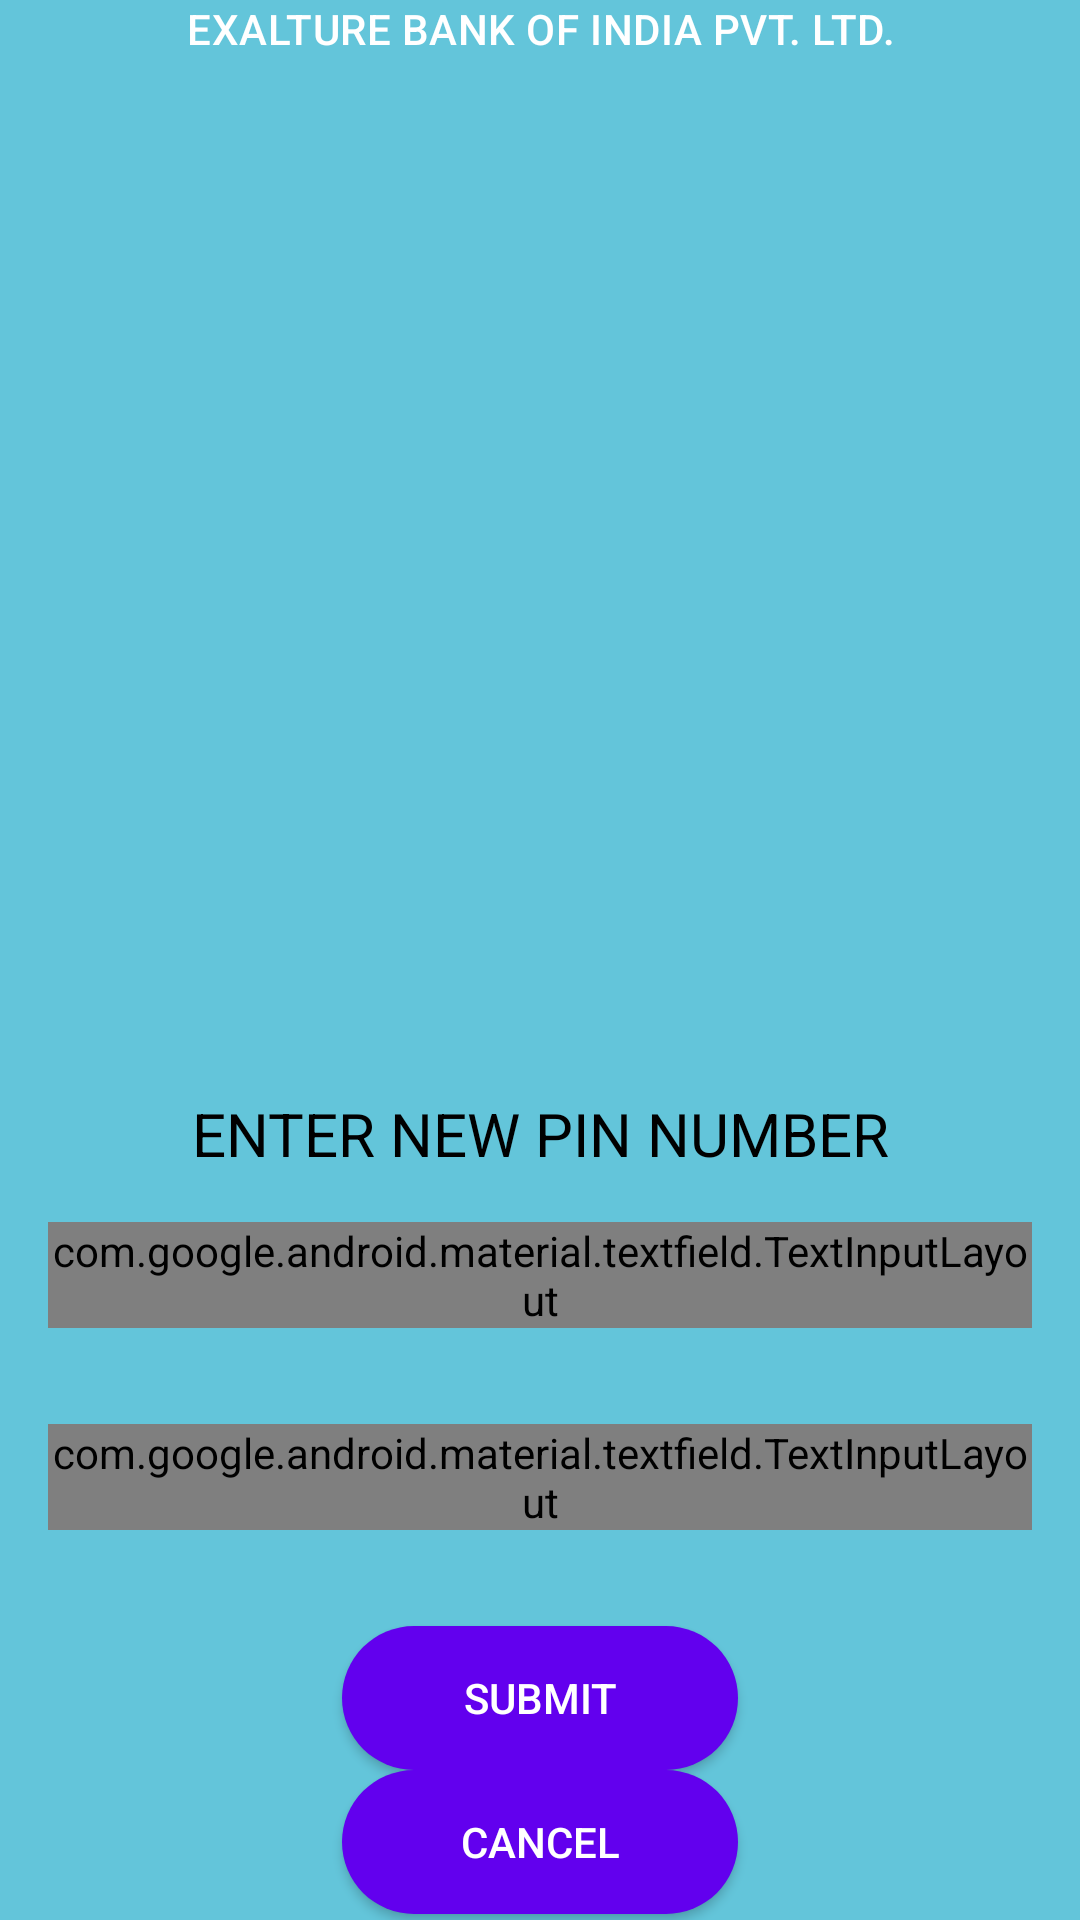

Reconstruct the res/layout file that produces this screen, plus the resources it refers to.
<!-- AndroidManifest.xml: application theme Theme.AppCompat.NoActionBar -->
<!-- res/layout/activity_pinchange.xml -->
<?xml version="1.0" encoding="utf-8"?>
<layout xmlns:android="http://schemas.android.com/apk/res/android"
    xmlns:app="http://schemas.android.com/apk/res-auto"
    xmlns:tools="http://schemas.android.com/tools"
    >
    <androidx.constraintlayout.widget.ConstraintLayout
        android:layout_width="match_parent"
        android:layout_height="match_parent"
        android:background="@color/colorAccent"
        tools:context=".pinchange.PinChangeActivity">
    <TextView
        android:id="@+id/bank_name_pin_change"
        style="@style/TextAppearance_title"
        app:layout_constraintBottom_toTopOf="@id/enter_pin_to_change"
        app:layout_constraintEnd_toEndOf="parent"
        app:layout_constraintStart_toStartOf="parent"
        app:layout_constraintTop_toTopOf="parent" />

    <TextView
        android:id="@+id/enter_pin_to_change"
        android:layout_width="match_parent"
        android:layout_height="wrap_content"
        android:gravity="center_horizontal"
        android:text="@string/enter_pin_change"
        android:textColor="@android:color/background_dark"
        android:textSize="@dimen/font_size_20sp"
        app:layout_constraintBottom_toTopOf="@id/pin_change_input_layout"
        app:layout_constraintEnd_toEndOf="parent"
        app:layout_constraintStart_toStartOf="parent"
        app:layout_constraintTop_toBottomOf="@id/bank_name_pin_change" />
    <com.google.android.material.textfield.TextInputLayout
        android:id="@+id/pin_change_input_layout"
        android:layout_width="match_parent"
        android:layout_height="wrap_content"
        app:layout_constraintStart_toStartOf="parent"
        app:layout_constraintEnd_toEndOf="parent"
        app:layout_constraintTop_toBottomOf="@id/enter_pin_to_change"
        app:layout_constraintBottom_toTopOf="@id/pin_confirmation_input_layout"
        android:layout_margin="@dimen/margin_16dp"
        android:textColorHint="@color/colorBackgroundDark"
        app:hintTextAppearance="@style/text_hint_appearance"
        style="@style/text_input_layout_style"
        android:hint="@string/pin_number">

        <com.google.android.material.textfield.TextInputEditText
        android:id="@+id/enterPinToChange"
        android:layout_width="match_parent"
        android:layout_height="wrap_content"
        android:ems="10"
        android:inputType="numberPassword"
            android:textColorHint="@color/colorBackgroundDark"
            android:textColor="@color/colorBackgroundDark"
            android:maxLength="4"/>
    </com.google.android.material.textfield.TextInputLayout>
    <com.google.android.material.textfield.TextInputLayout
        android:id="@+id/pin_confirmation_input_layout"
        android:layout_width="match_parent"
        android:layout_height="wrap_content"
        app:layout_constraintStart_toStartOf="parent"
        app:layout_constraintEnd_toEndOf="parent"
        app:layout_constraintTop_toBottomOf="@id/pin_change_input_layout"
        app:layout_constraintBottom_toTopOf="@id/buttonPinChange"
        android:layout_margin="@dimen/margin_16dp"
        android:textColorHint="@color/colorBackgroundDark"
        app:hintTextAppearance="@style/text_hint_appearance"
        style="@style/text_input_layout_style"
        android:hint="@string/pin_confirmation">

        <com.google.android.material.textfield.TextInputEditText
            android:id="@+id/enterPinConfirmation"
            android:layout_width="match_parent"
            android:layout_height="wrap_content"
            android:ems="10"
            android:inputType="numberPassword"
            android:textColorHint="@color/colorBackgroundDark"
            android:textColor="@color/colorBackgroundDark"
            android:maxLength="4"
            />
    </com.google.android.material.textfield.TextInputLayout>

    <Button
        android:id="@+id/buttonPinChange"
        android:layout_width="match_parent"
        android:layout_height="wrap_content"
        android:layout_marginStart="@dimen/margin_114dp"
        android:layout_marginLeft="@dimen/margin_114dp"
        android:layout_marginEnd="@dimen/margin_114dp"
        android:layout_marginRight="@dimen/margin_114dp"
        android:layout_marginTop="@dimen/margin_16dp"
        android:background="@drawable/round_corners"
        android:text="@string/text_button_submit"
        android:textColor="@android:color/background_light"
        app:layout_constraintBottom_toTopOf="@id/buttonCancelPinChange"
        app:layout_constraintEnd_toEndOf="parent"
        app:layout_constraintStart_toStartOf="parent"
        app:layout_constraintTop_toBottomOf="@id/pin_confirmation_input_layout" />
    <Button
        android:id="@+id/buttonCancelPinChange"
        android:layout_width="match_parent"
        android:layout_height="wrap_content"
        android:layout_marginStart="@dimen/margin_114dp"
        android:layout_marginLeft="@dimen/margin_114dp"
        android:layout_marginEnd="@dimen/margin_114dp"
        android:layout_marginRight="@dimen/margin_114dp"
        android:layout_marginBottom="@dimen/margin_2dp"
        android:background="@drawable/round_corners"
        android:text="@string/text_button_cancel"
        android:textColor="@android:color/background_light"
        app:layout_constraintBottom_toBottomOf="parent"
        app:layout_constraintEnd_toEndOf="parent"
        app:layout_constraintStart_toStartOf="parent"
        app:layout_constraintTop_toBottomOf="@id/buttonPinChange" />



    </androidx.constraintlayout.widget.ConstraintLayout>
</layout>
<!-- resources referenced by this layout -->
<resources>
  <color name="colorAccent">#63C5DA</color>
  <color name="colorBackgroundDark">#ff000000</color>
  <dimen name="font_size_20sp">20sp</dimen>
  <dimen name="margin_114dp">114dp</dimen>
  <dimen name="margin_16dp">16dp</dimen>
  <dimen name="margin_2dp">2dp</dimen>
  <!-- drawable round_corners (drawable) -->
  <?xml version="1.0" encoding="utf-8"?>
  <shape xmlns:android="http://schemas.android.com/apk/res/android">
      <corners android:radius="240dp"/>
      <solid android:color="#6200EE"/>
  
  
  </shape>
  <string name="enter_pin_change">ENTER NEW PIN NUMBER</string>
  <string name="pin_confirmation">Confirm Pin Number </string>
  <string name="pin_number">Pin Number</string>
  <string name="text_button_cancel">CANCEL</string>
  <string name="text_button_submit">SUBMIT</string>
  <style name="TextAppearance_title" parent="TextAppearance.MaterialComponents.Headline6">
          <item name="android:text">@string/text_bank_name</item>
          <item name="android:textColor">@color/colorWhiteBankName</item>
          <item name="android:textSize">@dimen/size_bank_name_30sp</item>
          <item name="android:gravity">center_horizontal</item>
      </style>
  <style name="text_hint_appearance">
          <item name="android:textSize">15sp</item>
          <item name="android:textColor">@color/colorHighLight</item>
      </style>
  <style name="text_input_layout_style" parent="Widget.MaterialComponents.TextInputLayout.OutlinedBox">
        <item name="boxStrokeWidth">2dp</item>
          <item name="boxStrokeColor">@color/colorStroke</item>
      </style>
  <string name="text_bank_name">EXALTURE BANK OF INDIA PVT. LTD.</string>
  <color name="colorWhiteBankName">#ffffff</color>
  <color name="colorHighLight">#aa66cc</color>
  <color name="colorStroke">#ff00</color>
</resources>
